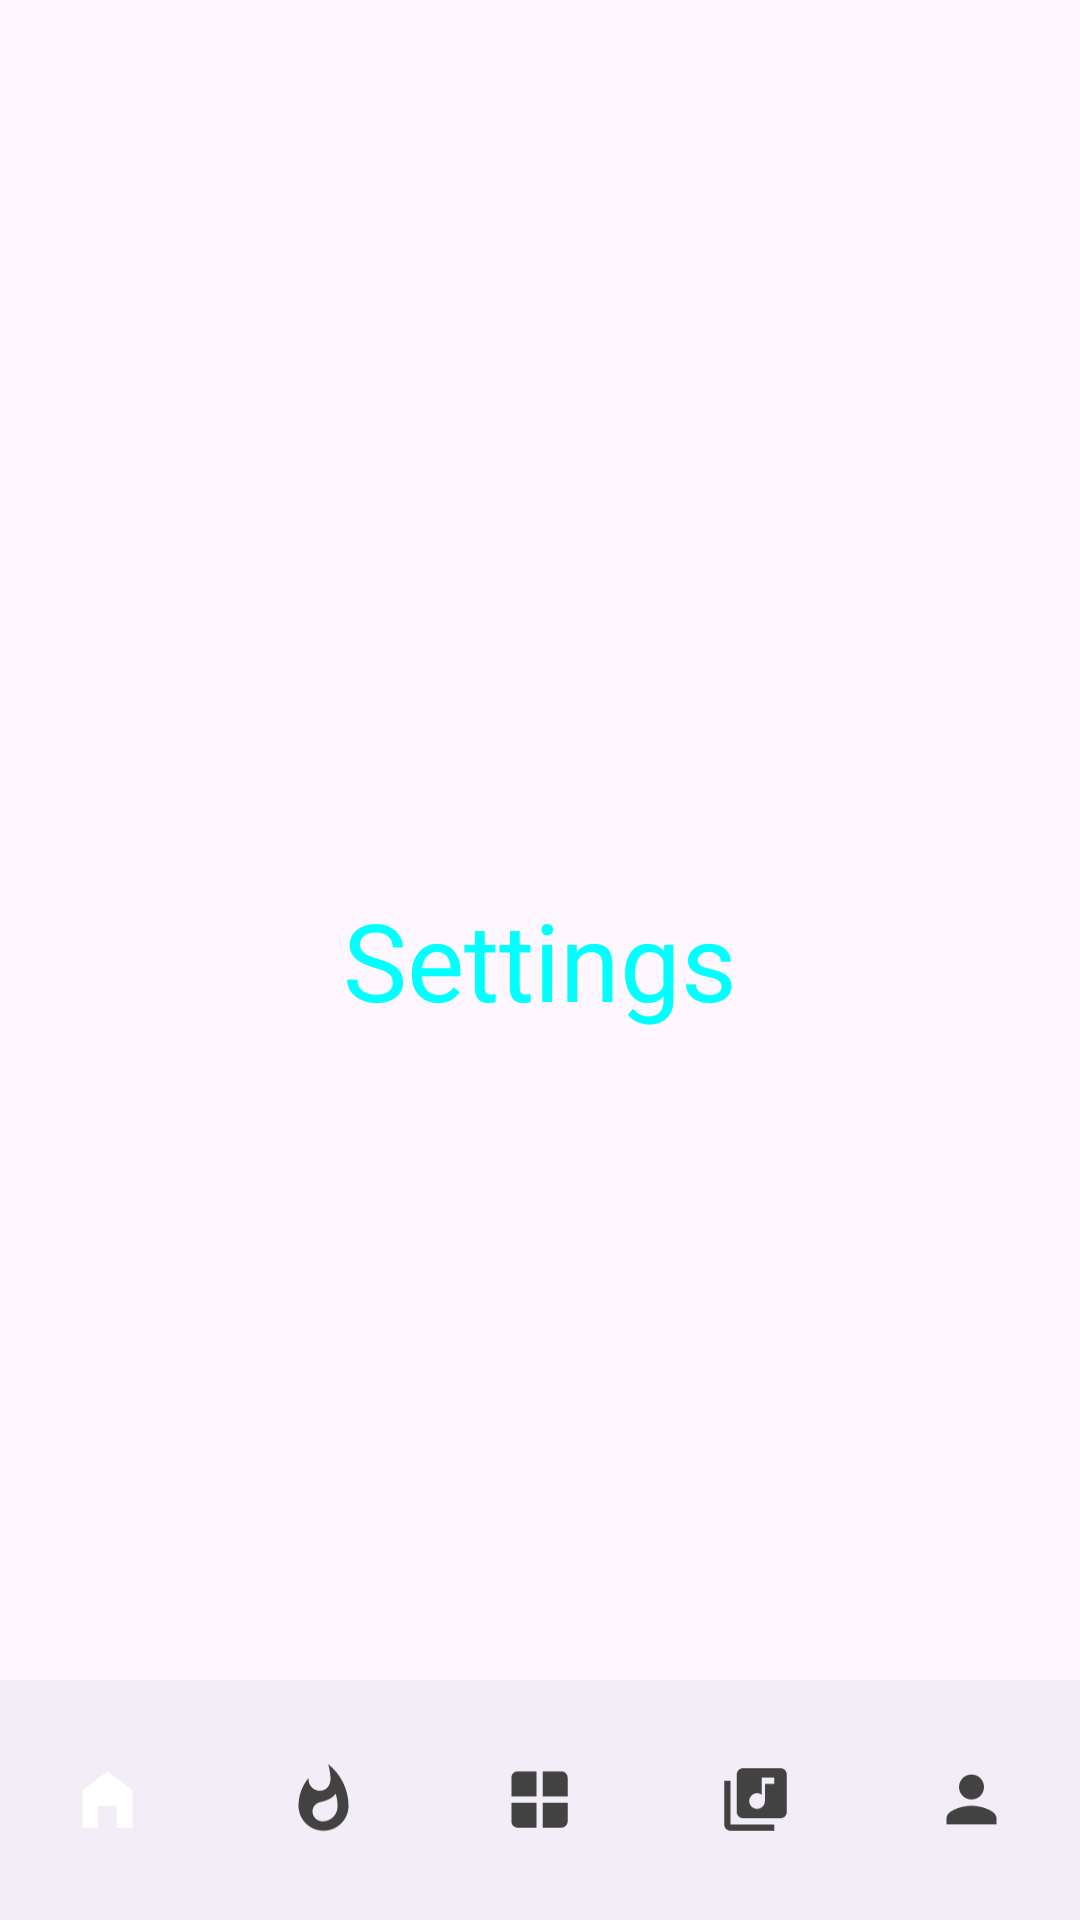

This screen was rendered from an Android layout file. Write that file and the resources it references.
<!-- AndroidManifest.xml: application theme Theme.Mele -->
<!-- res/layout/activity_discover.xml -->
<?xml version="1.0" encoding="utf-8"?>
<RelativeLayout xmlns:android="http://schemas.android.com/apk/res/android"
    xmlns:app="http://schemas.android.com/apk/res-auto"
    xmlns:tools="http://schemas.android.com/tools"
    android:layout_width="match_parent"
    android:layout_height="match_parent"
    tools:context=".activity.DiscoverActivity">

    <TextView
        android:layout_width="wrap_content"
        android:layout_height="wrap_content"
        android:layout_centerInParent="true"
        android:text="Settings"
        android:textColor="@color/light_blue"
        android:textSize="36sp" />

    <com.google.android.material.bottomnavigation.BottomNavigationView
        android:id="@+id/bottomNavigation"
        android:layout_width="match_parent"
        android:layout_height="wrap_content"
        android:layout_alignParentBottom="true"
        android:elevation="2dp"
        app:itemIconSize="25dp"
        app:itemIconTint="@drawable/item_selector"
        app:itemRippleColor="@android:color/transparent"
        app:labelVisibilityMode="unlabeled"
        app:menu="@menu/bottom_menu" />

</RelativeLayout>
<!-- resources referenced by this layout -->
<resources>
  <color name="light_blue">#00FFFF</color>
  <!-- drawable item_selector (drawable) -->
  <?xml version="1.0" encoding="utf-8"?>
  <selector xmlns:android="http://schemas.android.com/apk/res/android">
  
  
      <item android:color="@color/white" android:state_selected="true" />
      <item android:color="@color/grey" android:state_selected="false" />
  
  </selector>
  <style name="Theme.Mele" parent="Base.Theme.Mele" />
  <color name="white">#FFFFFFFF</color>
  <color name="grey">#ff424242</color>
  <style name="Base.Theme.Mele" parent="Theme.Material3.DayNight.NoActionBar">
          
          <item name="colorPrimary">@color/light_blue</item>
          <item name="colorPrimaryVariant">@color/soft_teal</item>
  
          
      </style>
  <color name="soft_teal">#00FFCC</color>
</resources>
